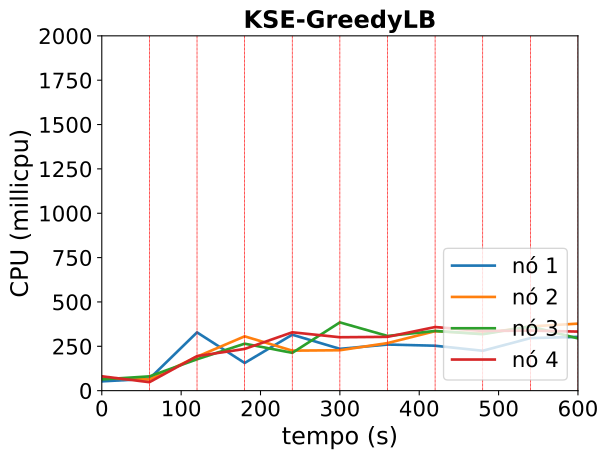

The table this chart was drawn from, first rows:
timestamp, ppgcc-m02_pod_amount, ppgcc-m02_memory, ppgcc-m02_cpu, ppgcc-m03_pod_amount, ppgcc-m03_memory, ppgcc-m03_cpu, ppgcc-m04_pod_amount, ppgcc-m04_memory, ppgcc-m04_cpu, ppgcc-m05_pod_amount, ppgcc-m05_memory, ppgcc-m05_cpu
0, 5, 1237068, 52399975, 5, 1260100, 69189879, 5, 1236896, 63347962, 5, 1259504, 80817424
60, 5, 1284984, 67008349, 5, 1300492, 62844587, 5, 1316756, 80528207, 5, 1276268, 47716204
120, 9, 1345212, 328444964, 4, 1308544, 191500278, 3, 1227656, 176902014, 4, 1239176, 194706740
180, 5, 1287132, 156042262, 5, 1282144, 306175050, 5, 1251416, 264730270, 5, 1287680, 235230515
240, 6, 1280664, 315351591, 4, 1244920, 225512108, 5, 1320056, 213057445, 5, 1317820, 328921317
300, 6, 1296768, 235685829, 4, 1371376, 227779007, 5, 1337928, 384736929, 5, 1264944, 301026215
360, 5, 1257036, 259890849, 5, 1386952, 268170444, 4, 1305060, 308337670, 6, 1316436, 303247851
420, 4, 1299012, 253211460, 5, 1361872, 335048541, 6, 1280472, 336462556, 5, 1354188, 358593764
480, 5, 1366200, 224834316, 5, 1303136, 321778218, 5, 1429812, 318191806, 5, 1343524, 336386271
540, 4, 1282116, 296070881, 6, 1380956, 362079921, 5, 1378308, 362011446, 5, 1402132, 338503225
600, 5, 1346928, 303160019, 7, 1386412, 377721248, 4, 1345044, 294498463, 4, 1383388, 332971897
